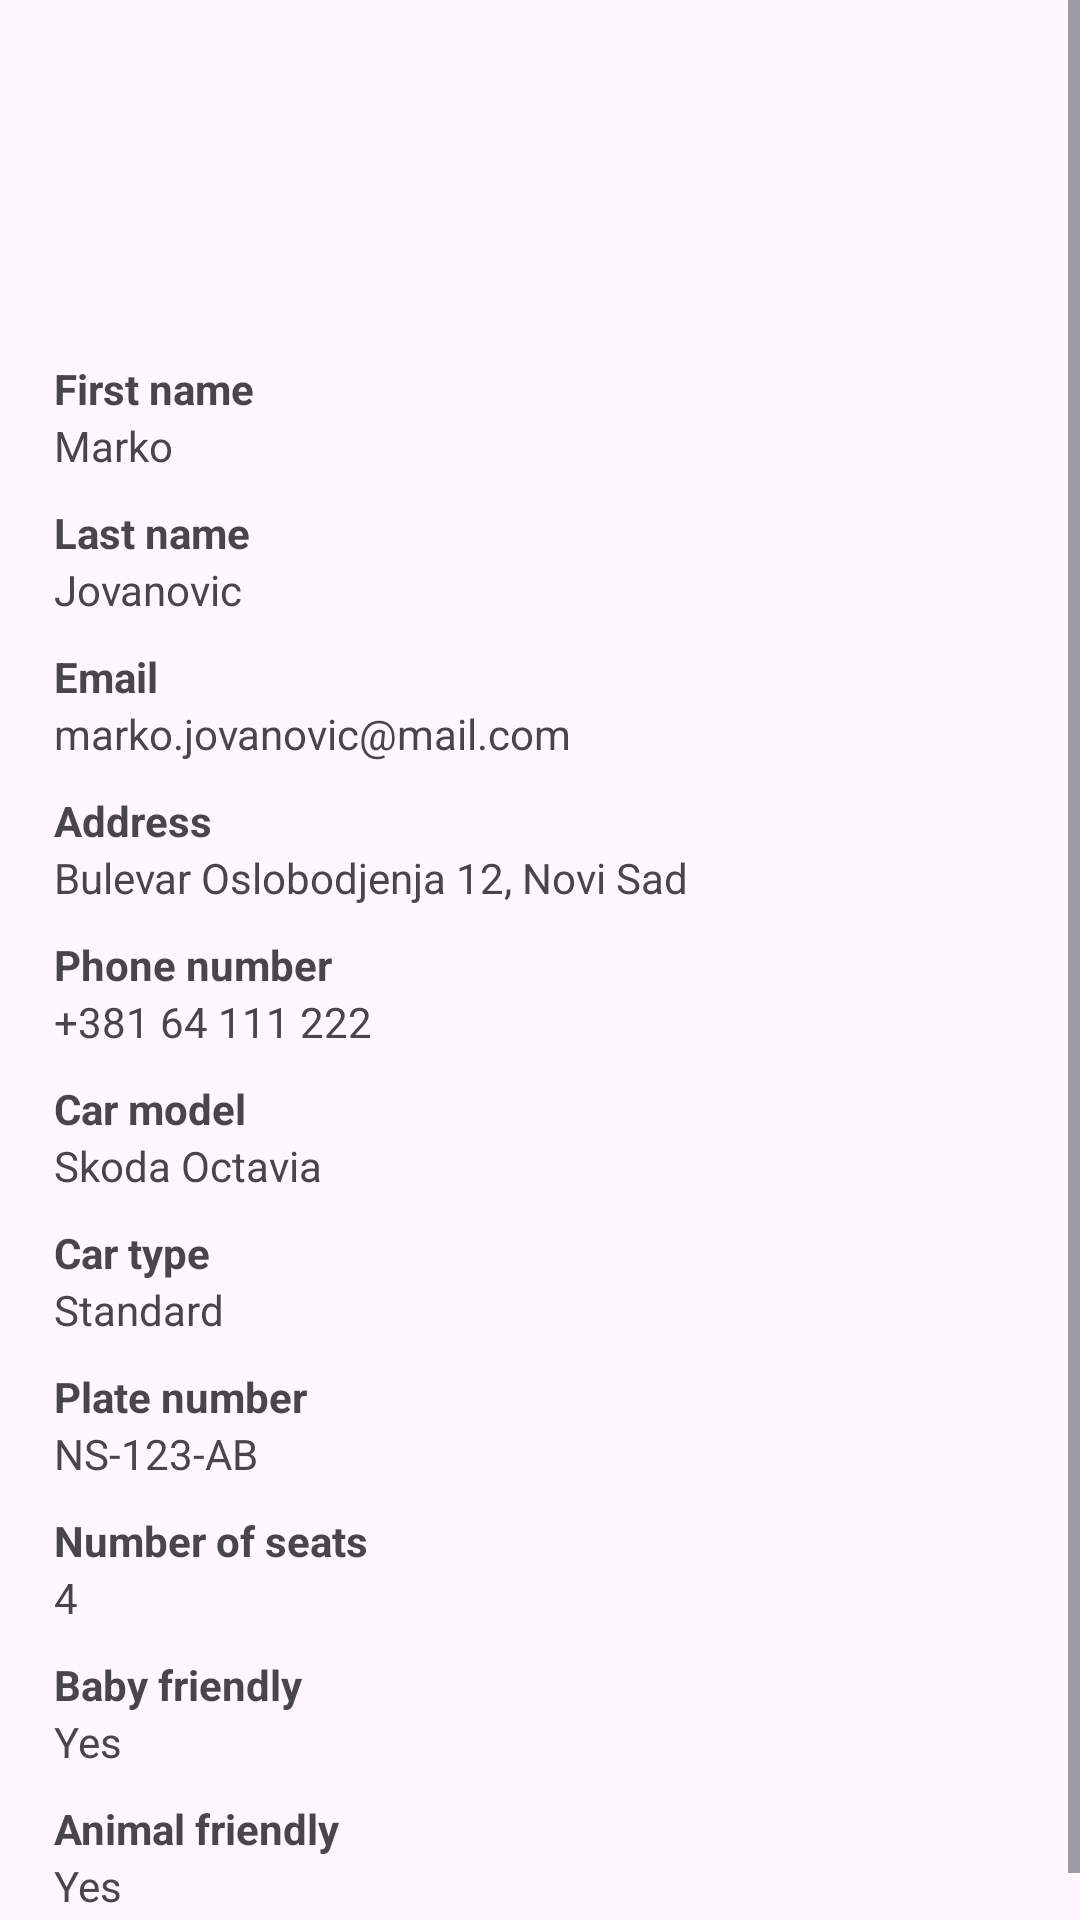

Android layout source for this screen:
<!-- AndroidManifest.xml: application theme Theme.Mobileapplicationsproject2025 -->
<!-- res/layout/dialog_driver_details.xml -->
<?xml version="1.0" encoding="utf-8"?>
<ScrollView xmlns:android="http://schemas.android.com/apk/res/android"
    xmlns:app="http://schemas.android.com/apk/res-auto"
    android:layout_width="match_parent"
    android:layout_height="wrap_content"
    android:fillViewport="true">

    <LinearLayout
        android:layout_width="match_parent"
        android:layout_height="wrap_content"
        android:orientation="vertical"
        android:padding="18dp">

        <ImageView
            android:id="@+id/ivProfile"
            android:layout_width="88dp"
            android:layout_height="88dp"
            android:layout_gravity="center_horizontal"
            android:scaleType="centerCrop"
            android:contentDescription="@string/app_name" />

        <LinearLayout
            android:layout_width="match_parent"
            android:layout_height="wrap_content"
            android:layout_marginTop="14dp"
            android:orientation="vertical">

            <TextView
                android:id="@+id/tvFirstNameLabel"
                android:layout_width="match_parent"
                android:layout_height="wrap_content"
                android:text="First name"
                android:textStyle="bold" />

            <TextView
                android:id="@+id/tvFirstNameValue"
                android:layout_width="match_parent"
                android:layout_height="wrap_content"
                android:text="Marko" />

            <TextView
                android:id="@+id/tvLastNameLabel"
                android:layout_width="match_parent"
                android:layout_height="wrap_content"
                android:layout_marginTop="10dp"
                android:text="Last name"
                android:textStyle="bold" />

            <TextView
                android:id="@+id/tvLastNameValue"
                android:layout_width="match_parent"
                android:layout_height="wrap_content"
                android:text="Jovanovic" />

            <TextView
                android:id="@+id/tvEmailLabel"
                android:layout_width="match_parent"
                android:layout_height="wrap_content"
                android:layout_marginTop="10dp"
                android:text="Email"
                android:textStyle="bold" />

            <TextView
                android:id="@+id/tvEmailValue"
                android:layout_width="match_parent"
                android:layout_height="wrap_content"
                android:text="marko.jovanovic@mail.com" />

            <TextView
                android:id="@+id/tvAddressLabel"
                android:layout_width="match_parent"
                android:layout_height="wrap_content"
                android:layout_marginTop="10dp"
                android:text="Address"
                android:textStyle="bold" />

            <TextView
                android:id="@+id/tvAddressValue"
                android:layout_width="match_parent"
                android:layout_height="wrap_content"
                android:text="Bulevar Oslobodjenja 12, Novi Sad" />

            <TextView
                android:id="@+id/tvPhoneLabel"
                android:layout_width="match_parent"
                android:layout_height="wrap_content"
                android:layout_marginTop="10dp"
                android:text="Phone number"
                android:textStyle="bold" />

            <TextView
                android:id="@+id/tvPhoneValue"
                android:layout_width="match_parent"
                android:layout_height="wrap_content"
                android:text="+381 64 111 222" />

            <TextView
                android:id="@+id/tvCarModelLabel"
                android:layout_width="match_parent"
                android:layout_height="wrap_content"
                android:layout_marginTop="10dp"
                android:text="Car model"
                android:textStyle="bold" />

            <TextView
                android:id="@+id/tvCarModelValue"
                android:layout_width="match_parent"
                android:layout_height="wrap_content"
                android:text="Skoda Octavia" />

            <TextView
                android:id="@+id/tvCarTypeLabel"
                android:layout_width="match_parent"
                android:layout_height="wrap_content"
                android:layout_marginTop="10dp"
                android:text="Car type"
                android:textStyle="bold" />

            <TextView
                android:id="@+id/tvCarTypeValue"
                android:layout_width="match_parent"
                android:layout_height="wrap_content"
                android:text="Standard" />

            <TextView
                android:id="@+id/tvPlateLabel"
                android:layout_width="match_parent"
                android:layout_height="wrap_content"
                android:layout_marginTop="10dp"
                android:text="Plate number"
                android:textStyle="bold" />

            <TextView
                android:id="@+id/tvPlateValue"
                android:layout_width="match_parent"
                android:layout_height="wrap_content"
                android:text="NS-123-AB" />

            <TextView
                android:id="@+id/tvSeatsLabel"
                android:layout_width="match_parent"
                android:layout_height="wrap_content"
                android:layout_marginTop="10dp"
                android:text="Number of seats"
                android:textStyle="bold" />

            <TextView
                android:id="@+id/tvSeatsValue"
                android:layout_width="match_parent"
                android:layout_height="wrap_content"
                android:text="4" />

            <TextView
                android:id="@+id/tvBabyFriendlyLabel"
                android:layout_width="match_parent"
                android:layout_height="wrap_content"
                android:layout_marginTop="10dp"
                android:text="Baby friendly"
                android:textStyle="bold" />

            <TextView
                android:id="@+id/tvBabyFriendlyValue"
                android:layout_width="match_parent"
                android:layout_height="wrap_content"
                android:text="Yes" />

            <TextView
                android:id="@+id/tvAnimalFriendlyLabel"
                android:layout_width="match_parent"
                android:layout_height="wrap_content"
                android:layout_marginTop="10dp"
                android:text="Animal friendly"
                android:textStyle="bold" />

            <TextView
                android:id="@+id/tvAnimalFriendlyValue"
                android:layout_width="match_parent"
                android:layout_height="wrap_content"
                android:text="Yes" />

        </LinearLayout>

    </LinearLayout>
</ScrollView>
<!-- resources referenced by this layout -->
<resources>
  <string name="app_name">mobile-applications-project-2025</string>
  <style name="Theme.Mobileapplicationsproject2025" parent="Base.Theme.Mobileapplicationsproject2025" />
  <style name="Base.Theme.Mobileapplicationsproject2025" parent="Theme.Material3.DayNight.NoActionBar">
          
          
      </style>
</resources>
